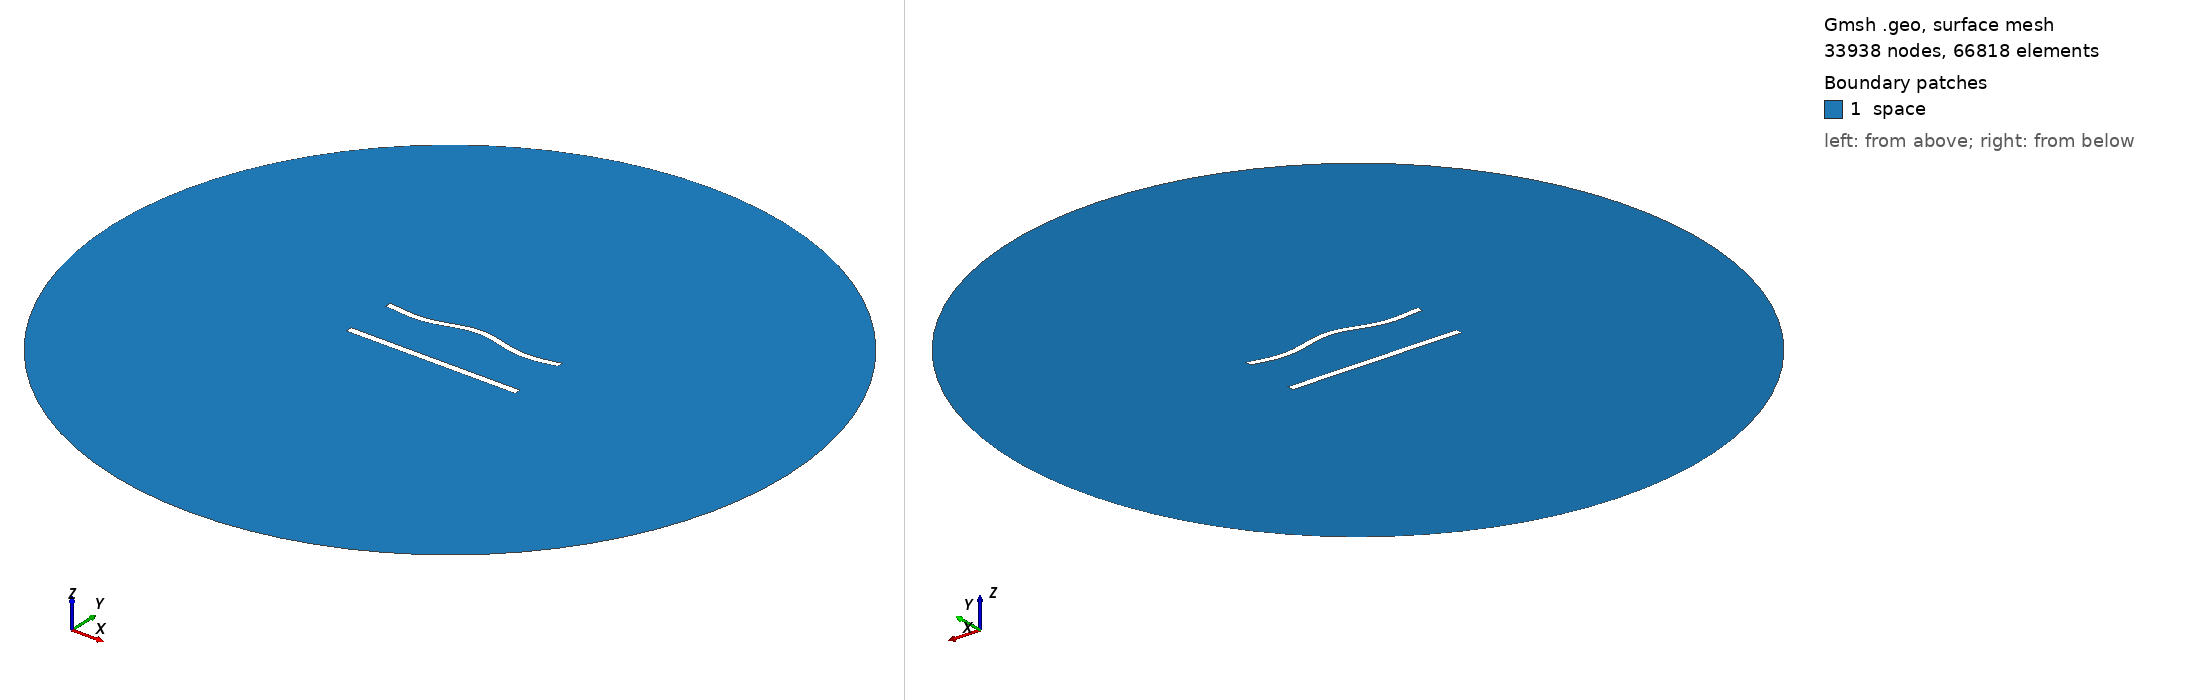

Gmsh geometry script, surface-meshed: 33938 nodes, 66818 surface elements. Boundary patches (legend numbers): 1 space. Left view from above one corner, right view from below the opposite corner. Legend entries are the model's physical surfaces. The drawing asked Gmsh for element sizes between 1% and 20% of the model's largest extent; the script's own settings can give other sizes.

=== 805.geo (drawn) ===
//---------------------------------------
// Geometry kernel
//---------------------------------------

SetFactory("OpenCASCADE");



//---------------------------------------
// Parameters of the geometry
//---------------------------------------

// Overetch of the upper plate
overetch = 0.125;

// Distance between the plates
distance = 30.0;

// Discretization over the x axis (for the deformation)
nx = 50; 

// Length of the plate
L = 100 - overetch; 

// Number of modes
n = 4; 

// 1st mode coefficient
coeff(1) = 1.5;
beta(1) = 0.596864 * 3.1415926535 / L;

// 2nd mode coefficient
coeff(2) = 1.5;
beta(2) = 1.49418 * 3.1415926535 / L;

// 3rd mode coefficient
coeff(3) = 0.0;
beta(3) = 2.50025 * 3.1415926535 / L;

// 4th mode coefficient
coeff(4) = -1.5;
beta(4) = 3.49999 * 3.1415926535 / L;



//---------------------------------------
// Upper plate (deformed rectangle)
//---------------------------------------

// Coordiantes of the upper plate
xmin = -50;
xmax = 50 - overetch;

// Height of the upper plate
yheight = 4 - 2 * overetch;

// Indexes of the points
UpperID[] = {};
LowerID[] = {};
LeftID[] = {};
RightID[] = {};

// Point index
p = 1;

// Horizontal edges
For i In {1:nx}
    x = xmin + (i-1)*(xmax - xmin)/(nx-1);

    y_bottom = distance / 2 + overetch;
    For j In {1:n}
        C = (Cosh(beta(j)*L) + Cos(beta(j)*L)) / (Sinh(beta(j)*L) + Sin(beta(j)*L));
        y_bottom  = y_bottom + coeff(j) * (Cosh(beta(j)*(x+50)) - Cos(beta(j)*(x+50)) - C * (Sinh(beta(j)*(x+50)) - Sin(beta(j)*(x+50))));
    EndFor

    y_top = y_bottom + yheight;

    Point(p) = {x, y_top, 0, 1.0};
    UpperID[i] = p;
    p = p + 1;

    Point(p) = {x, y_bottom, 0, 1.0};
    LowerID[i] = p;
    p = p + 1;
EndFor

// Create point lists
UpperPts[] = {}; LowerPts[] = {};
For i In {1:nx}
  UpperPts[] += {UpperID[i]};
  LowerPts[] += {LowerID[i]};
EndFor

// Build splines
Spline(1) = {UpperPts[]};
Spline(2) = {LowerPts[]};
Line(3) = {LowerPts[nx-1], UpperPts[nx-1]};
Line(4) = {LowerPts[0], UpperPts[0]};

// Build the plane surface
Curve Loop(1) = {2, 3, -1, -4};
Plane Surface(1) = {1};



//---------------------------------------
// Lower plate (rectangle)
//---------------------------------------

// Vertices
Point(1001) = {-50, -distance/2, 0, 1.0};
Point(1002) = { 50, -distance/2, 0, 1.0};
Point(1003) = { 50,  -distance/2 + 4, 0, 1.0};
Point(1004) = {-50,  -distance/2 + 4, 0, 1.0};

// Edges
Line(5) = {1001, 1002};
Line(6) = {1002, 1003};
Line(7) = {1003, 1004};
Line(8) = {1004, 1001};

// Plane surface
Line Loop(2) = {5, 6, 7, 8};
Plane Surface(2) = {2}; 



//---------------------------------------
// Outer (fictious) boundary
//---------------------------------------

// Points
Point(1005) = {0, 0, 0};       // Center
Point(1006) = {200, 0, 0};     // Start point
Point(1007) = {0, 200, 0};     // 90 degrees
Point(1008) = {-200, 0, 0};    // 180 degrees
Point(1009) = {0, -200, 0};    // 270 degrees

// Circle arcs (each needs start, center, end)
Circle(9) = {1006, 1005, 1007};
Circle(10) = {1007, 1005, 1008};
Circle(11) = {1008, 1005, 1009};
Circle(12) = {1009, 1005, 1006};

// Plane surface for the entire domain
Curve Loop(3) = {9, 10, 11, 12};
Surface(3) = {3};

// Subtract the plates from the whole domain to obtain the actual domain where we want to solve the equations
BooleanDifference{ Surface{3}; Delete; }{ Surface{1}; Surface{2}; Delete; }




//---------------------------------------
// Transfinite Lines/Curves
//---------------------------------------

// Set the number of points on the boundaries
r = 6;
d = 0.15;

// Plates
Transfinite Curve {1} = 50*r/4 Using Progression 1;
Transfinite Line {2} = 50*r Using Progression 1;
Transfinite Curve {3, 4} = 2*r Using Progression 1+d;
Transfinite Line {5} = 50*r/4 Using Progression 1;
Transfinite Line {7} = 50*r Using Progression 1;
Transfinite Line {6} = 2*r Using Progression 1-d;
Transfinite Line {8} = 2*r Using Progression 1+d;

// Outer boundary
Transfinite Line {9, 10, 11, 12} = 20 Using Progression 1;



//---------------------------------------
// Physical groups
//---------------------------------------                

// Physical curves (boundaries)
Physical Line("force_segment", 10) = {2};
Physical Line("upper_plate", 11) = {1, 3, 4};
Physical Line("lower_plate", 12) = {5, 6, 7, 8};
Physical Line("boundary", 20) = {9, 10, 11, 12};

// Physical Surfaces
Physical Surface("space", 30) = {3};



//---------------------------------------
// 6. Generate the Mesh
//---------------------------------------

// 2D mesh generation
Mesh 2;
